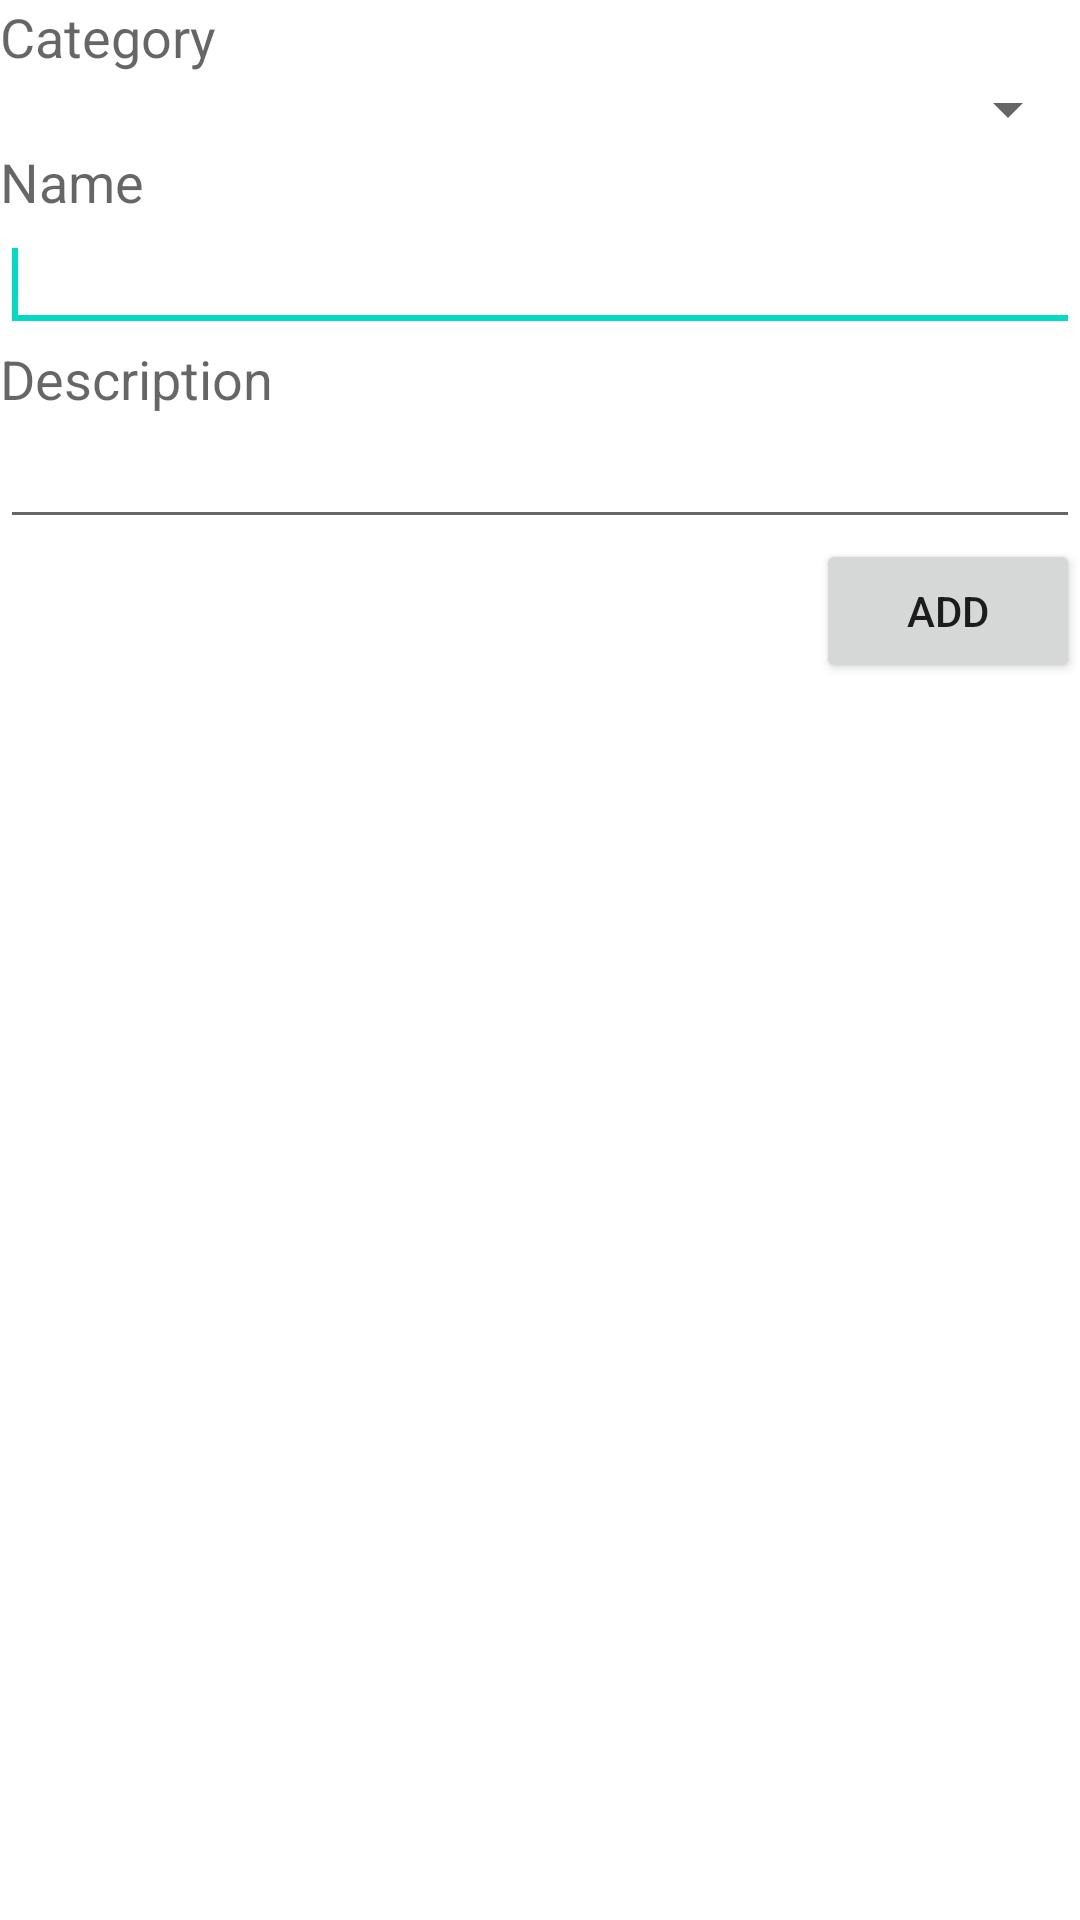

Produce the Android XML layout that renders to this screen, including the resource entries it uses.
<!-- AndroidManifest.xml: fallback theme Theme.MaterialComponents.DayNight.NoActionBar -->
<!-- res/layout/sub_categories.xml -->
<?xml version="1.0" encoding="utf-8"?>
<LinearLayout xmlns:android="http://schemas.android.com/apk/res/android"
    android:layout_width="match_parent"
    android:layout_height="match_parent"
    android:orientation="vertical" >

    <TextView
        android:id="@+id/textView3"
        android:layout_width="wrap_content"
        android:layout_height="wrap_content"
        android:text="@string/subcategory_cat"
        android:textAppearance="?android:attr/textAppearanceMedium" />

    <Spinner
        android:id="@+id/spinner1"
        android:layout_width="match_parent"
        android:layout_height="wrap_content" />

    <TextView
        android:id="@+id/textView1"
        android:layout_width="wrap_content"
        android:layout_height="wrap_content"
        android:text="@string/category_name"
        android:textAppearance="?android:attr/textAppearanceMedium" />

    <EditText
        android:id="@+id/editText1"
        android:layout_width="match_parent"
        android:layout_height="wrap_content" >

        <requestFocus />
    </EditText>

    <TextView
        android:id="@+id/textView2"
        android:layout_width="wrap_content"
        android:layout_height="wrap_content"
        android:text="@string/category_desc"
        android:textAppearance="?android:attr/textAppearanceMedium" />

    <EditText
        android:id="@+id/editText2"
        android:layout_width="match_parent"
        android:layout_height="wrap_content"
        android:inputType="textMultiLine" />

    <Button
        android:id="@+id/button1"
        android:layout_width="wrap_content"
        android:layout_height="wrap_content"
        android:layout_gravity="right"
        android:text="@string/category_add" />

    <ListView
        android:id="@+id/listView1"
        android:layout_width="match_parent"
        android:layout_height="wrap_content" >
    </ListView>

</LinearLayout>
<!-- resources referenced by this layout -->
<resources>
  <string name="category_add">Add</string>
  <string name="category_desc">Description</string>
  <string name="category_name">Name</string>
  <string name="subcategory_cat">Category</string>
</resources>
